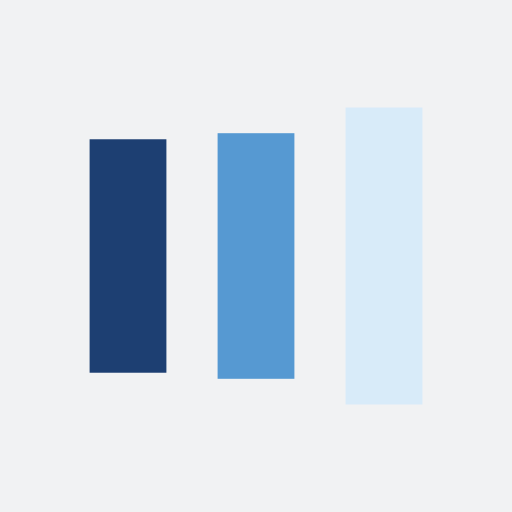
t = 0.00 s
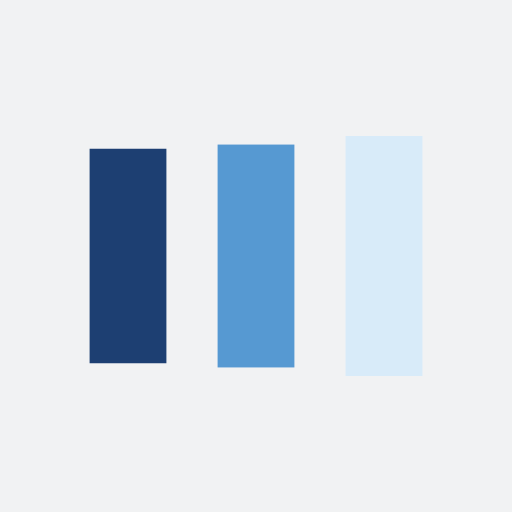
t = 0.06 s
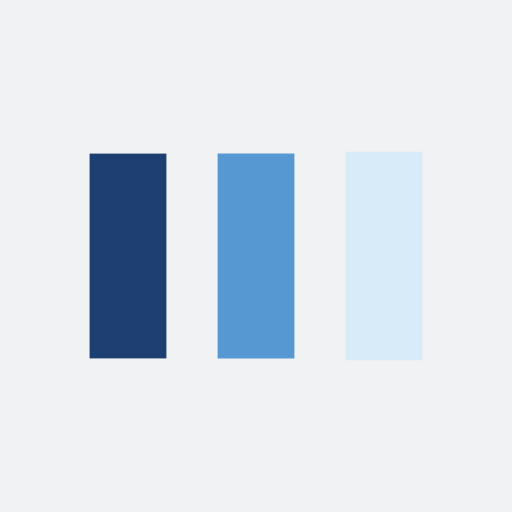
t = 0.18 s
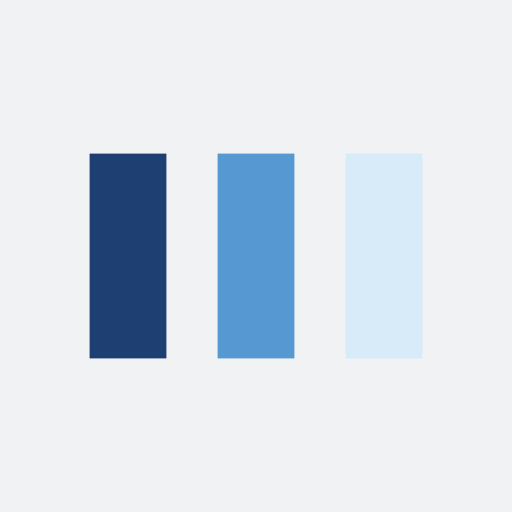
t = 0.23 s
t = 0.29 s: frame unchanged from t = 0.23 s, image omitted
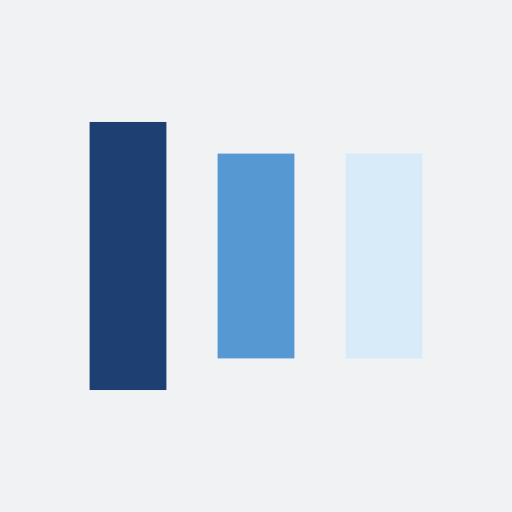
t = 0.41 s

The animated SVG that drew these frames (rendered in a browser with its animation timeline set to each time). Animation: 6 SMIL elements (animate=6); one cycle of 0.47 s, repeats indefinitely.

<?xml version="1.0" encoding="utf-8"?>
<svg xmlns="http://www.w3.org/2000/svg" xmlns:xlink="http://www.w3.org/1999/xlink" style="margin: auto; background: rgb(241, 242, 243); display: block; shape-rendering: auto;" width="200px" height="200px" viewBox="0 0 100 100" preserveAspectRatio="xMidYMid">
<rect x="17.5" y="30" width="15" height="40" fill="#1d3f72">
  <animate attributeName="y" repeatCount="indefinite" dur="0.4672897196261683s" calcMode="spline" keyTimes="0;0.5;1" values="18;30;30" keySplines="0 0.5 0.5 1;0 0.5 0.5 1" begin="-0.09345794392523367s"></animate>
  <animate attributeName="height" repeatCount="indefinite" dur="0.4672897196261683s" calcMode="spline" keyTimes="0;0.5;1" values="64;40;40" keySplines="0 0.5 0.5 1;0 0.5 0.5 1" begin="-0.09345794392523367s"></animate>
</rect>
<rect x="42.5" y="30" width="15" height="40" fill="#5699d2">
  <animate attributeName="y" repeatCount="indefinite" dur="0.4672897196261683s" calcMode="spline" keyTimes="0;0.5;1" values="20.999999999999996;30;30" keySplines="0 0.5 0.5 1;0 0.5 0.5 1" begin="-0.046728971962616835s"></animate>
  <animate attributeName="height" repeatCount="indefinite" dur="0.4672897196261683s" calcMode="spline" keyTimes="0;0.5;1" values="58.00000000000001;40;40" keySplines="0 0.5 0.5 1;0 0.5 0.5 1" begin="-0.046728971962616835s"></animate>
</rect>
<rect x="67.5" y="30" width="15" height="40" fill="#d8ebf9">
  <animate attributeName="y" repeatCount="indefinite" dur="0.4672897196261683s" calcMode="spline" keyTimes="0;0.5;1" values="20.999999999999996;30;30" keySplines="0 0.5 0.5 1;0 0.5 0.5 1"></animate>
  <animate attributeName="height" repeatCount="indefinite" dur="0.4672897196261683s" calcMode="spline" keyTimes="0;0.5;1" values="58.00000000000001;40;40" keySplines="0 0.5 0.5 1;0 0.5 0.5 1"></animate>
</rect>
<!-- [ldio] generated by https://loading.io/ --></svg>